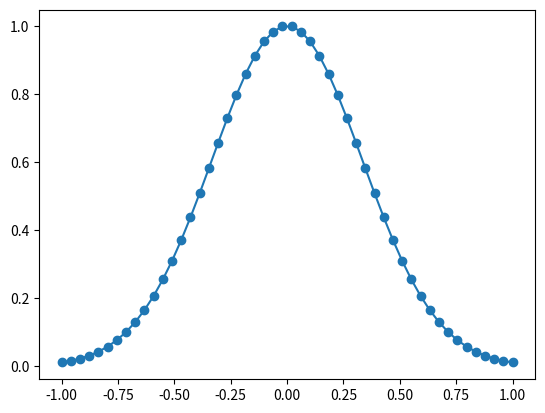

Here is the Python script that generated this plot:
# -*- coding: utf-8 -*-
"""
Created on Mon Jul 22 15:39:38 2024

File contains different profiles e.g. bell, gauss functions.

@author: Krokhalev, Ammosov
"""
import numpy as np
import matplotlib.pyplot as plt
#%%
def gauss(a, s):
    def g(rho_loc, width=2.0):
        if abs(rho_loc) > width/2:
            return 0.
        else:
            return a * np.exp(-(rho_loc**2. / (2. * s**2.)))
    return g

def parabolic(rho_loc, width=2.0):
    if abs(rho_loc) > width/2:
        return 0.
    else:
        return (1 - 4*rho_loc**2/width**2)

def bell(rho_loc, width=2.0):
    if abs(rho_loc) > width/2:
        return 0.
    else:
        return (1 - 4*(abs(rho_loc)/width)**2.5)**5.5

def bell_wide(rho_loc, width=2.0):
    if abs(rho_loc) > width/2:
        return 0.
    else:
        return 1/(1 + 4*(abs(rho_loc)/width)**2)**(4./3.)

def bell_peaked(rho_loc, width=2.0):
    if abs(rho_loc) > width/2:
        return 0.
    else:
        return 1/(1 + 4*(0.8*abs(rho_loc)/width)**2)**6.0
    
def f_with_base(f, v_edge):
    def g(rho, width=2.0):        
        if abs(rho) > width/2:
            return 0.
        else:
            v0 = f(0.0, width)
            y = f(rho, width)
            y = v0 -  (v0 - y)*(v0 - v_edge)
            return y
    return np.vectorize(g)
#%% testing
if __name__ == "__main__":
    # plot profile
    profile = gauss(1., 1./3.)
    fig, ax = plt.subplots()
    x = np.linspace(-1, 1, 50)
    y = [profile(i) for i in x]
    ax.plot(x, y, "-o")